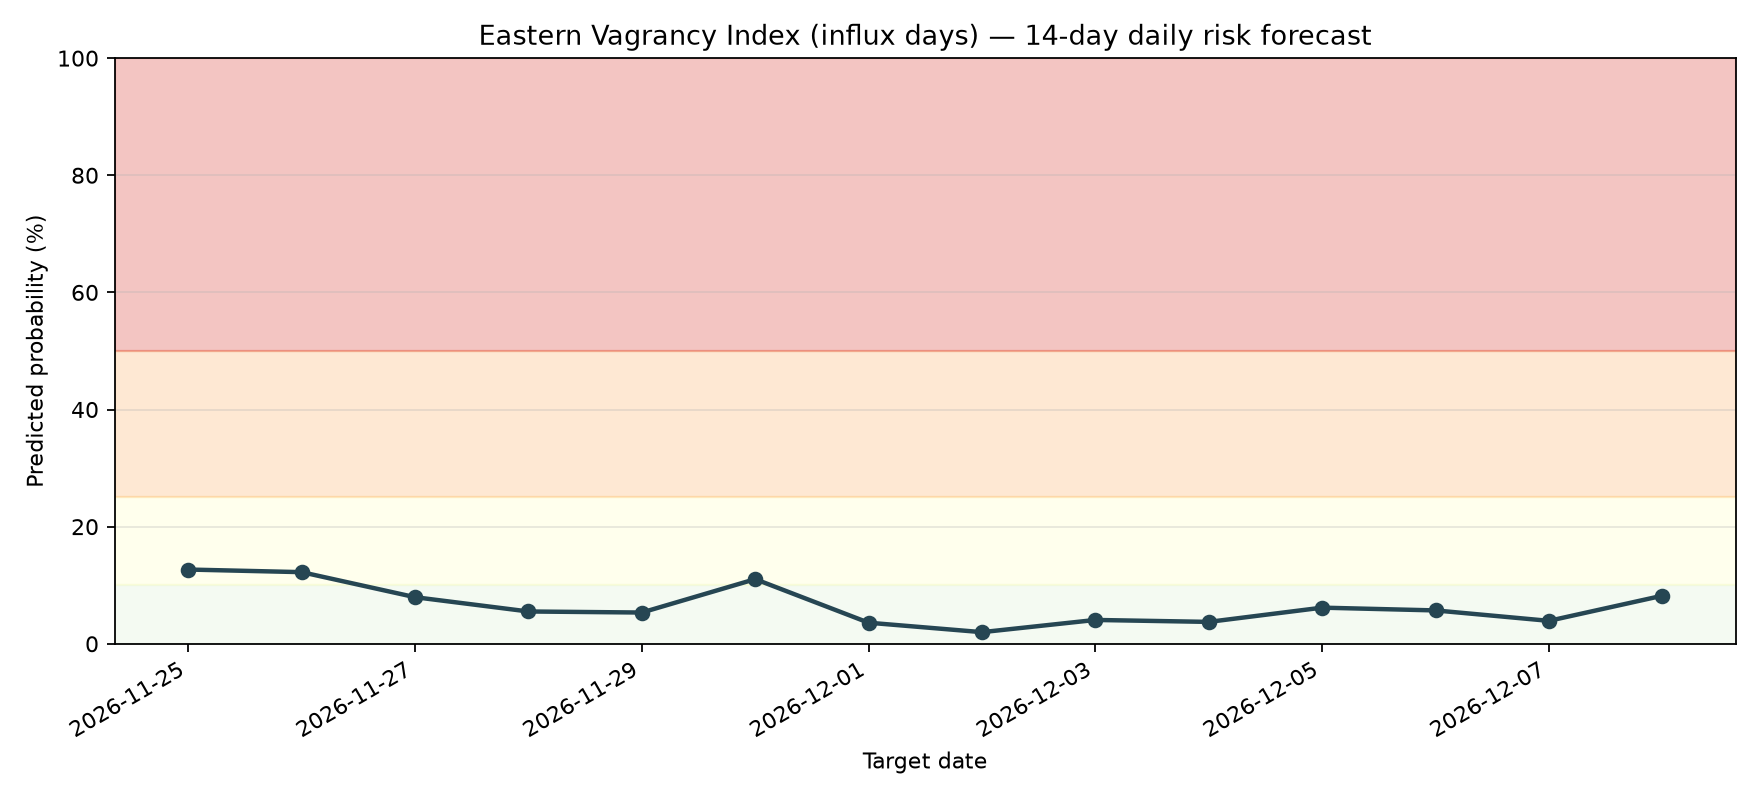

Data behind this chart, as committed beside it:
date, probability, risk_level
2026-11-25, 0.1268, MODERATE
2026-11-26, 0.1223, MODERATE
2026-11-27, 0.07953, LOW
2026-11-28, 0.05514, LOW
2026-11-29, 0.05335, LOW
2026-11-30, 0.1103, MODERATE
2026-12-01, 0.03596, LOW
2026-12-02, 0.01983, LOW
2026-12-03, 0.04068, LOW
2026-12-04, 0.03736, LOW
2026-12-05, 0.06168, LOW
2026-12-06, 0.05695, LOW
2026-12-07, 0.03914, LOW
2026-12-08, 0.08203, LOW
